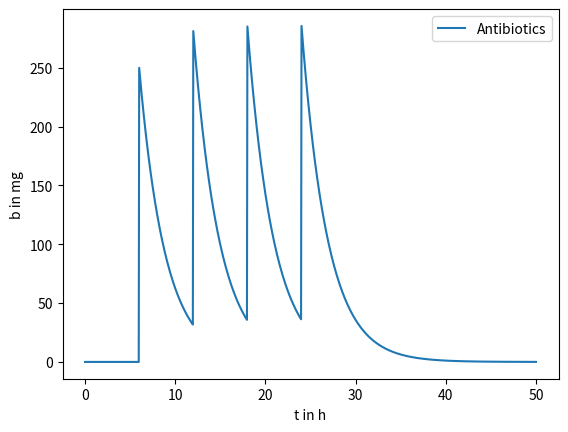

The script that saved this image:
"""
The one stage model assumes an instantaneous ingestion of antibiotics to the body and is modeled by
db/dt = D \sum_{i=1}^N \delta(t - t_i) - k * b
where the delta functions represent the intake of a pill

b   ... amount of antibiotics in bloodstream (in mg)
D   ... dosis of one pill (in mg)
t_i ... time point of pill ingestion 
T12 ... half-life of antibiotics (in h)
k   ... degredation rate of antibiotica (in 1/h)
"""

import numpy as np
import matplotlib.pyplot as plt

#Parameter
D = 250
T12 = 2
#degredation rate - half-life relation is a consequance of exponential decay e^{-kt}
k = np.log(2)/T12
b0 = 0 #starting amount
intake_times = [6,12,18,24]
end_time = 50

time_steps = 1001
t = np.linspace(0,end_time, time_steps)
b = np.zeros_like(t)

for dosis_time in intake_times:
    b += D * np.heaviside(t - dosis_time, 1) * np.exp(-k*(t - dosis_time))

plt.plot(t, b, label = 'Antibiotics')
plt.xlabel('t in h')
plt.ylabel('b in mg')
plt.legend()

plt.show()